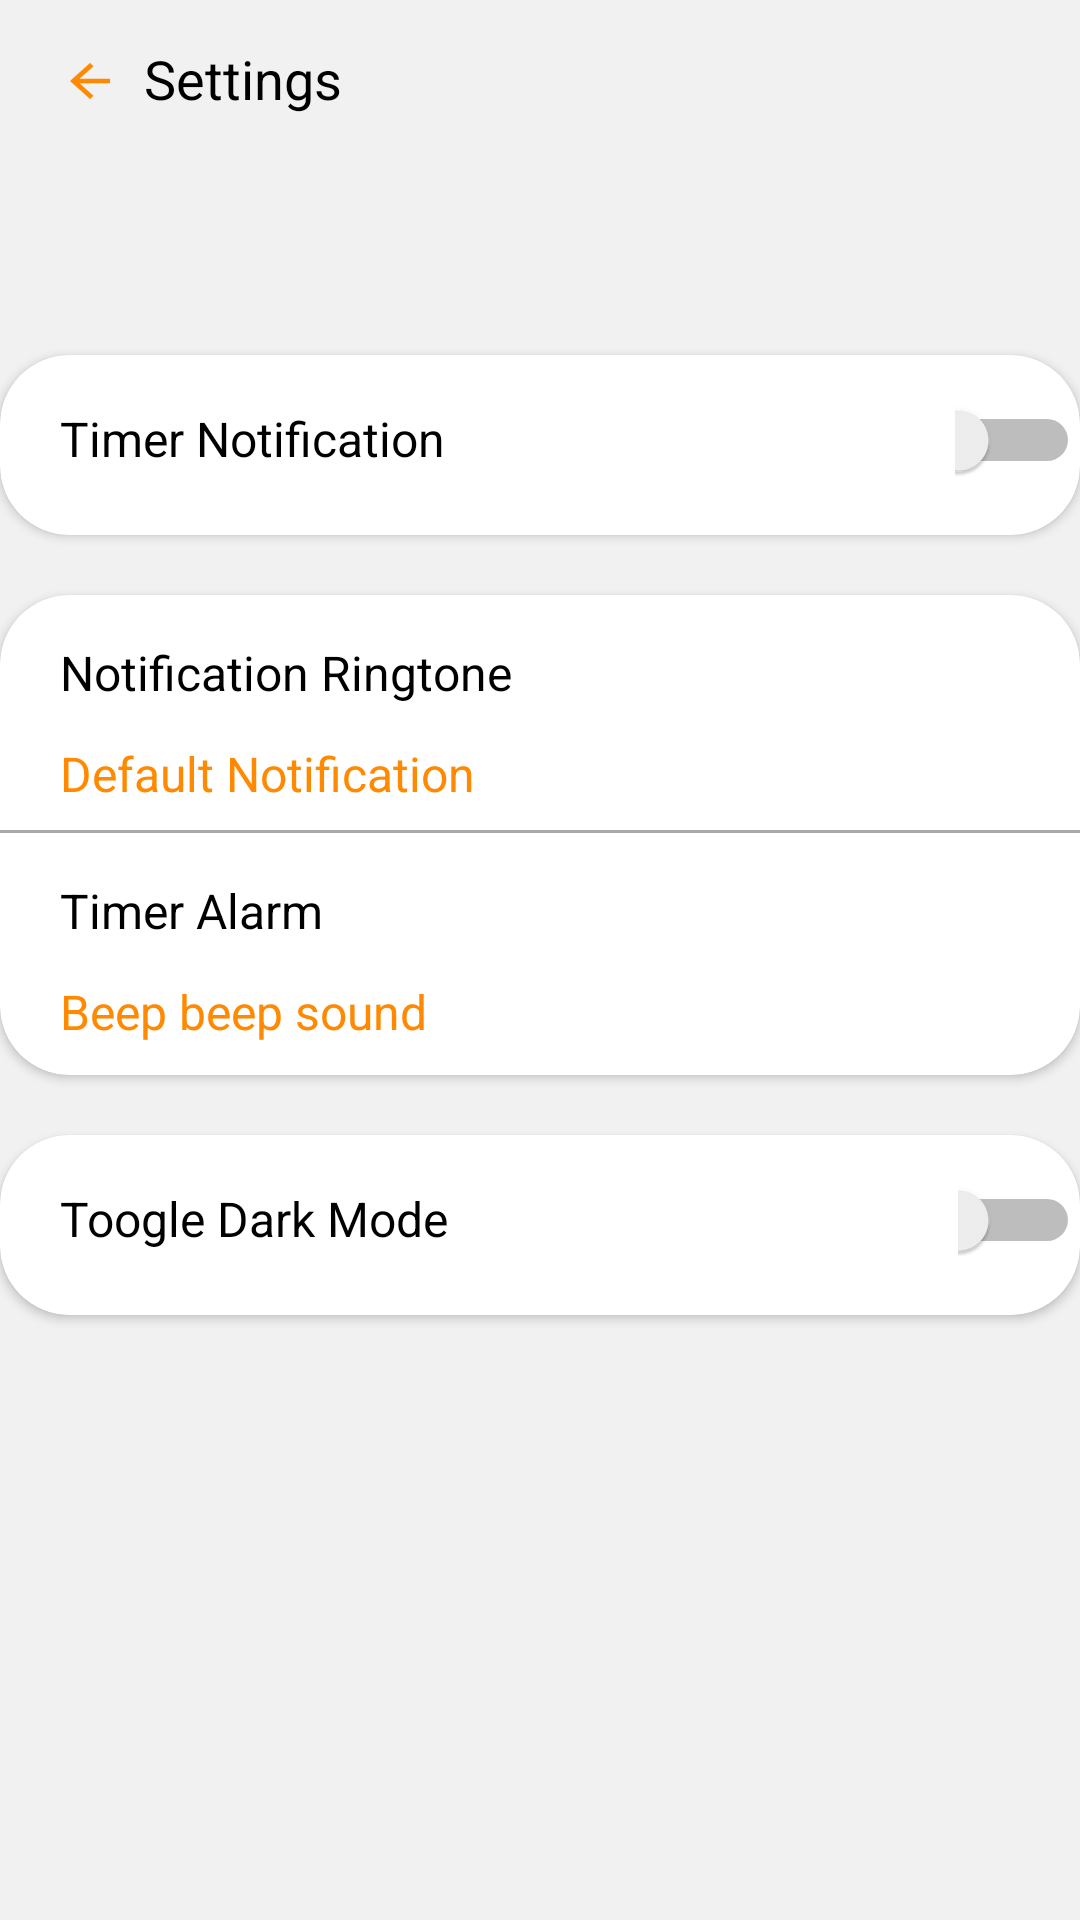

Reconstruct the res/layout file that produces this screen, plus the resources it refers to.
<!-- AndroidManifest.xml: application theme Theme.Ricette -->
<!-- res/layout/settings.xml -->
<?xml version="1.0" encoding="utf-8"?>
<FrameLayout xmlns:android="http://schemas.android.com/apk/res/android"
    xmlns:tools="http://schemas.android.com/tools"
    android:layout_width="match_parent"
    android:layout_height="match_parent"
    tools:context=".fragments.SettingDarkMode"
    xmlns:app="http://schemas.android.com/apk/res-auto"
    android:background="@color/main_color">

    <RelativeLayout
        android:layout_width="match_parent"
        android:layout_height="match_parent">

        <androidx.appcompat.widget.AppCompatButton
            android:id="@+id/btnBackSettings"
            android:layout_width="20dp"
            android:layout_height="18dp"
            android:layout_alignParentLeft="true"
            android:layout_alignParentTop="true"
            android:layout_marginLeft="20dp"
            android:layout_marginTop="18dp"
            android:background="@drawable/ic_baseline_arrow_back_24" />

        <TextView
            android:id="@+id/tvSettings"
            android:layout_width="wrap_content"
            android:layout_height="wrap_content"
            android:text="Settings"
            android:textColor="@color/black"
            android:textSize="18dp"
            android:layout_toRightOf="@id/btnBackSettings"
            android:layout_marginTop="14dp"
            android:layout_marginLeft="8dp"/>

        <androidx.cardview.widget.CardView
            android:id="@+id/cvTimerNotif"
            android:layout_width="380dp"
            android:layout_height="60dp"
            app:cardCornerRadius="23dp"
            android:layout_below="@id/tvSettings"
            android:layout_centerHorizontal="true"
            android:layout_marginTop="80dp">

            <LinearLayout
                android:layout_width="match_parent"
                android:layout_height="wrap_content">

                <TextView
                    android:layout_width="wrap_content"
                    android:layout_height="wrap_content"
                    android:layout_marginLeft="20dp"
                    android:layout_marginTop="15dp"
                    android:layout_marginBottom="8dp"
                    android:text="Timer Notification"
                    android:textColor="@color/black"
                    android:textSize="16dp" />

                <Switch
                    android:layout_width="wrap_content"
                    android:layout_height="wrap_content"
                    android:layout_marginTop="15dp"
                    android:layout_marginBottom="8dp"
                    android:layout_marginLeft="170dp"/>


            </LinearLayout>

        </androidx.cardview.widget.CardView>

        <androidx.cardview.widget.CardView
            android:id="@+id/cvTimerNotif2"
            android:layout_width="380dp"
            android:layout_height="160dp"
            app:cardCornerRadius="23dp"
            android:layout_below="@id/cvTimerNotif"
            android:layout_centerHorizontal="true"
            android:layout_marginTop="20dp">

            <LinearLayout
                android:layout_width="match_parent"
                android:layout_height="wrap_content"
                android:orientation="vertical">

                <TextView
                    android:layout_width="wrap_content"
                    android:layout_height="wrap_content"
                    android:layout_marginLeft="20dp"
                    android:layout_marginTop="15dp"
                    android:layout_marginBottom="8dp"
                    android:text="Notification Ringtone"
                    android:textColor="@color/black"
                    android:textSize="16dp" />

                <TextView
                    android:layout_width="wrap_content"
                    android:layout_height="wrap_content"
                    android:layout_marginLeft="20dp"
                    android:layout_marginTop="4dp"
                    android:layout_marginBottom="8dp"
                    android:text="Default Notification"
                    android:textColor="@color/orange_1"
                    android:textSize="16dp" />
                <View
                    android:layout_width="370dp"
                    android:layout_height="1dp"
                    android:layout_gravity="center"
                    android:background="@color/stroke"/>
                <TextView
                    android:layout_width="wrap_content"
                    android:layout_height="wrap_content"
                    android:layout_marginLeft="20dp"
                    android:layout_marginTop="15dp"
                    android:layout_marginBottom="8dp"
                    android:text="Timer Alarm"
                    android:textColor="@color/black"
                    android:textSize="16dp" />

                <TextView
                    android:layout_width="wrap_content"
                    android:layout_height="wrap_content"
                    android:layout_marginLeft="20dp"
                    android:layout_marginTop="4dp"
                    android:layout_marginBottom="8dp"
                    android:text="Beep beep sound"
                    android:textColor="@color/orange_1"
                    android:textSize="16dp" />
            </LinearLayout>

        </androidx.cardview.widget.CardView>

        <androidx.cardview.widget.CardView
            android:id="@+id/cvToogleTheme"
            android:layout_width="380dp"
            android:layout_height="60dp"
            app:cardCornerRadius="23dp"
            android:layout_below="@id/cvTimerNotif2"
            android:layout_centerHorizontal="true"
            android:layout_marginTop="20dp">

        <LinearLayout
            android:layout_width="match_parent"
            android:layout_height="wrap_content">

            <TextView
                android:layout_width="wrap_content"
                android:layout_height="wrap_content"
                android:layout_marginLeft="20dp"
                android:layout_marginTop="15dp"
                android:layout_marginBottom="8dp"
                android:text="Toogle Dark Mode"
                android:textColor="@color/black"
                android:textSize="16dp" />

            <Switch
                android:id="@+id/switchDark"
                android:layout_width="wrap_content"
                android:layout_height="wrap_content"
                android:layout_marginTop="15dp"
                android:layout_marginBottom="8dp"
                android:layout_marginLeft="170dp"/>

        </LinearLayout>
        </androidx.cardview.widget.CardView>

    </RelativeLayout>

</FrameLayout>
<!-- resources referenced by this layout -->
<resources>
  <color name="black">#FF000000</color>
  <color name="main_color">#F1F1F1</color>
  <color name="orange_1">#FF8900</color>
  <color name="stroke">#A9A9A9</color>
  <!-- drawable ic_baseline_arrow_back_24 (drawable) -->
  <vector android:autoMirrored="true" android:height="30dp"
      android:tint="#FF8900" android:viewportHeight="24"
      android:viewportWidth="24" android:width="30dp" xmlns:android="http://schemas.android.com/apk/res/android">
      <path android:fillColor="@android:color/white" android:pathData="M20,11H7.83l5.59,-5.59L12,4l-8,8 8,8 1.41,-1.41L7.83,13H20v-2z"/>
  </vector>
  <style name="Theme.Ricette" parent="Theme.MaterialComponents.DayNight.NoActionBar">
          
          <item name="colorPrimary">@color/purple_500</item>
          <item name="colorPrimaryVariant">@color/purple_700</item>
          <item name="colorOnPrimary">@color/white</item>
          
          <item name="colorSecondary">@color/teal_200</item>
          <item name="colorSecondaryVariant">@color/teal_700</item>
          <item name="colorOnSecondary">@color/black</item>
          
          <item name="android:statusBarColor" tools:targetApi="l">?attr/colorPrimaryVariant</item>
          
      </style>
  <color name="purple_500">#FF6200EE</color>
  <color name="purple_700">#FF3700B3</color>
  <color name="white">#FFFFFFFF</color>
  <color name="teal_200">#FF03DAC5</color>
  <color name="teal_700">#FF018786</color>
</resources>
